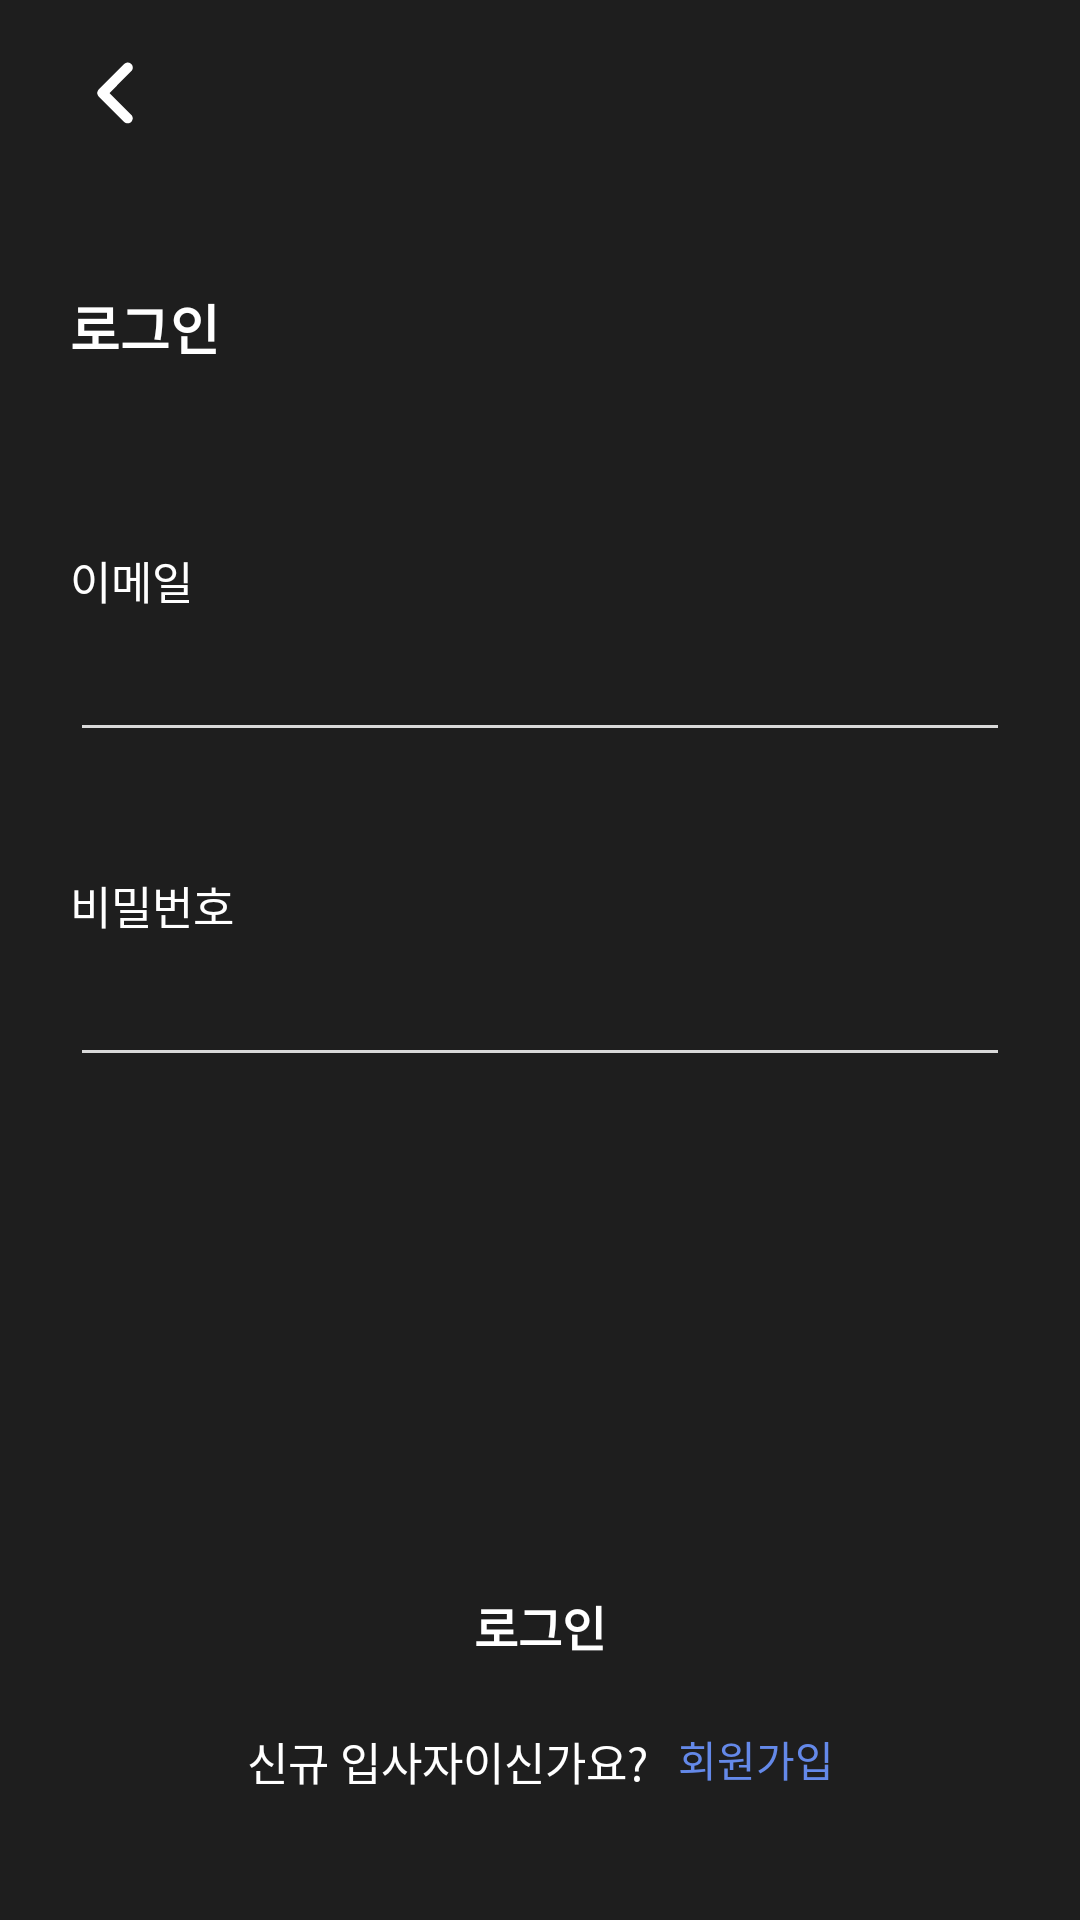

Android layout source for this screen:
<!-- AndroidManifest.xml: application theme Theme.Woopy_Android -->
<!-- res/layout/activity_user_login.xml -->
<?xml version="1.0" encoding="utf-8"?>
<layout
    xmlns:android="http://schemas.android.com/apk/res/android"
    xmlns:app="http://schemas.android.com/apk/res-auto"
    xmlns:tools="http://schemas.android.com/tools"
    >

    <androidx.constraintlayout.widget.ConstraintLayout
        android:layout_width="match_parent"
        android:layout_height="match_parent"
        tools:context=".view.user.UserLoginActivity"
        android:background="@color/black"
        >

        <androidx.appcompat.widget.AppCompatButton
            android:id="@+id/back_btn"
            android:layout_width="30dp"
            android:layout_height="30dp"
            android:background="@drawable/ic_back_btn"
            app:layout_constraintStart_toEndOf="@id/guideline_left"
            app:layout_constraintTop_toTopOf="@id/guideline_top"
            />

        <TextView
            android:id="@+id/tv_login"
            android:layout_width="wrap_content"
            android:layout_height="wrap_content"
            android:text="로그인"
            android:textColor="@color/white"
            app:layout_constraintStart_toStartOf="@id/guideline_left"
            app:layout_constraintTop_toBottomOf="@id/back_btn"
            android:layout_marginTop="50dp"
            android:textSize="18dp"
            android:textStyle="bold"
            />

        <TextView
            android:id="@+id/tv_email"
            android:layout_width="wrap_content"
            android:layout_height="wrap_content"
            android:text="이메일"
            android:textSize="15dp"
            android:textColor="@color/white"
            app:layout_constraintTop_toBottomOf="@id/tv_login"
            app:layout_constraintStart_toStartOf="@id/guideline_left"
            android:layout_marginTop="60dp"
            />

        <EditText
            android:layout_marginTop="5dp"
            android:id="@+id/et_email"
            android:layout_width="0dp"
            android:layout_height="wrap_content"
            app:layout_constraintTop_toBottomOf="@+id/tv_email"
            android:textColor="@color/white"
            android:backgroundTint="@color/light_gray"
            app:layout_constraintStart_toStartOf="@id/guideline_left"
            app:layout_constraintEnd_toEndOf="@id/guideline_right"
            />

        <TextView
            android:layout_width="wrap_content"
            android:layout_height="wrap_content"
            android:id="@+id/tv_password"
            android:text="비밀번호"
            android:textSize="15dp"
            android:textColor="@color/white"
            app:layout_constraintTop_toBottomOf="@id/et_email"
            app:layout_constraintStart_toStartOf="@id/guideline_left"
            android:layout_marginTop="40dp"
           />

        <EditText
            android:layout_marginTop="5dp"
            android:id="@+id/et_password"
            android:layout_width="0dp"
            android:layout_height="wrap_content"
            app:layout_constraintTop_toBottomOf="@+id/tv_password"
            android:textColor="@color/white"
            android:backgroundTint="@color/light_gray"
            app:layout_constraintStart_toStartOf="@id/guideline_left"
            app:layout_constraintEnd_toEndOf="@id/guideline_right"
            />

        <androidx.appcompat.widget.AppCompatButton
            android:id="@+id/btn_user_login"
            android:layout_width="0dp"
            android:layout_height="wrap_content"
            android:background="@drawable/bg_radious_button"
            android:backgroundTint="@color/blue"
            app:layout_constraintBottom_toTopOf="@id/guideline_bottom"
            app:layout_constraintStart_toStartOf="@id/guideline_left"
            app:layout_constraintEnd_toEndOf="@id/guideline_right"
            android:layout_marginBottom="10dp"
            android:text="로그인"
            android:textColor="@color/white"
            android:textSize="16dp"
            android:textStyle="bold"
            />

        <androidx.constraintlayout.widget.ConstraintLayout
            android:layout_width="wrap_content"
            android:layout_height="wrap_content"
            app:layout_constraintTop_toBottomOf="@id/guideline_bottom"
            app:layout_constraintStart_toStartOf="parent"
            app:layout_constraintEnd_toEndOf="parent"

            >

            <TextView
                android:id="@+id/tv_new_user"
                android:layout_width="wrap_content"
                android:layout_height="wrap_content"
                android:text="신규 입사자이신가요?"
                android:textSize="15dp"
                android:textColor="@color/white"
                app:layout_constraintEnd_toStartOf="@id/tv_user_sign_up"
                android:layout_marginEnd="10dp"
                app:layout_constraintTop_toTopOf="parent"

                />
            <TextView
                app:layout_constraintTop_toTopOf="parent"
                android:id="@+id/tv_user_sign_up"
                android:layout_width="wrap_content"
                android:layout_height="wrap_content"
                android:textColor="@color/blue"
                app:layout_constraintStart_toEndOf="@id/tv_new_user"
                android:text="회원가입"
                android:layout_marginStart="10dp"
                />

        </androidx.constraintlayout.widget.ConstraintLayout>


        <androidx.constraintlayout.widget.Guideline
            android:id="@+id/guideline_left"
            android:layout_width="wrap_content"
            android:layout_height="wrap_content"
            android:orientation="vertical"
            app:layout_constraintGuide_percent="0.065" />

        <androidx.constraintlayout.widget.Guideline
            android:id="@+id/guideline_top"
            android:layout_width="wrap_content"
            android:layout_height="wrap_content"
            android:orientation="horizontal"
            app:layout_constraintGuide_percent="0.025" />


        <androidx.constraintlayout.widget.Guideline
            android:id="@+id/guideline_right"
            android:layout_width="wrap_content"
            android:layout_height="wrap_content"
            android:orientation="vertical"
            app:layout_constraintGuide_percent="0.935" />

        <androidx.constraintlayout.widget.Guideline
            android:id="@+id/guideline_bottom"
            android:layout_width="wrap_content"
            android:layout_height="wrap_content"
            android:orientation="horizontal"
            app:layout_constraintGuide_percent="0.9" />



    </androidx.constraintlayout.widget.ConstraintLayout>
</layout>
<!-- resources referenced by this layout -->
<resources>
  <color name="black">#1E1E1E</color>
  <color name="blue">#6489E9</color>
  <color name="light_gray">#D9D9D9</color>
  <color name="white">#FFFFFFFF</color>
  <!-- drawable ic_back_btn (drawable) -->
  <vector xmlns:android="http://schemas.android.com/apk/res/android"
      android:width="24dp"
      android:height="24dp"
      android:viewportWidth="24"
      android:viewportHeight="24">
    <group>
      <clip-path
          android:pathData="M0,0h24v24h-24z"/>
      <path
          android:pathData="M14.858,19.997C14.695,19.929 14.546,19.83 14.421,19.704L7.671,12.954C7.546,12.829 7.446,12.68 7.378,12.516C7.31,12.352 7.275,12.177 7.275,11.999C7.275,11.822 7.31,11.646 7.378,11.483C7.446,11.319 7.546,11.17 7.671,11.045L14.421,4.294C14.545,4.165 14.694,4.061 14.859,3.99C15.024,3.918 15.202,3.881 15.382,3.879C15.561,3.877 15.74,3.911 15.906,3.979C16.072,4.047 16.223,4.147 16.35,4.275C16.477,4.402 16.578,4.553 16.646,4.719C16.713,4.886 16.747,5.064 16.745,5.244C16.743,5.423 16.705,5.601 16.634,5.766C16.563,5.931 16.459,6.08 16.329,6.204L10.535,12L16.329,17.795C16.518,17.983 16.647,18.224 16.699,18.486C16.751,18.748 16.725,19.019 16.623,19.266C16.521,19.513 16.347,19.724 16.125,19.872C15.903,20.021 15.642,20.1 15.375,20.1C15.198,20.1 15.022,20.065 14.858,19.997Z"
          android:fillColor="#ffffff"
          android:fillType="evenOdd"/>
    </group>
  </vector>
  <style name="Theme.Woopy_Android" parent="Theme.MaterialComponents.DayNight.DarkActionBar">
          
          <item name="colorPrimary">@color/purple_200</item>
          <item name="colorPrimaryVariant">@color/purple_700</item>
          <item name="colorOnPrimary">@color/black</item>
          
          <item name="colorSecondary">@color/blue</item>
          <item name="colorSecondaryVariant">@color/blue</item>
          <item name="colorOnSecondary">@color/black</item>
          
          <item name="android:statusBarColor" tools:targetApi="l">@color/black</item>
          
          <item name="windowNoTitle">true</item>
      </style>
  <color name="purple_200">#FFBB86FC</color>
  <color name="purple_700">#FF3700B3</color>
</resources>
